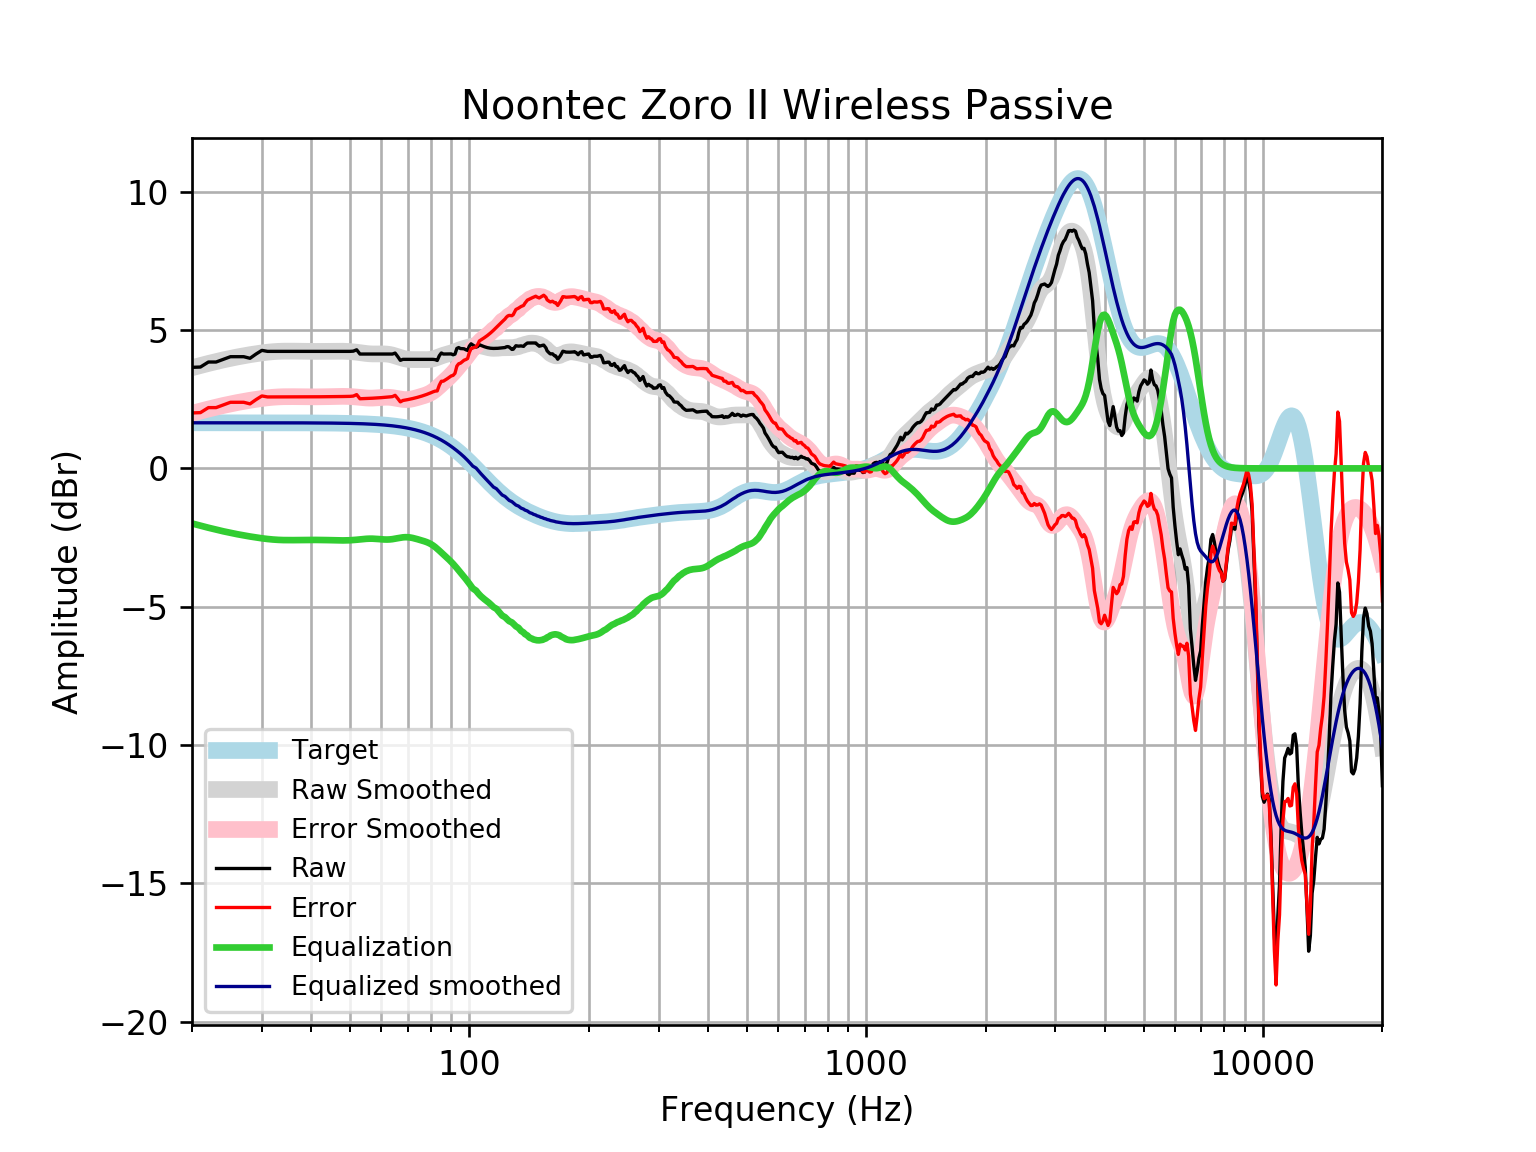

The data file committed next to this chart (first rows):
frequency, raw, error, smoothed, error_smoothed, equalization, equalized_raw, equalized_smoothed, target
20, 3.652, 2.004, 3.638, 1.99, -1.99, 1.662, 1.648, 1.648
21, 3.663, 2.015, 3.718, 2.071, -2.071, 1.592, 1.648, 1.648
22, 3.844, 2.197, 3.793, 2.145, -2.145, 1.7, 1.648, 1.648
23, 3.844, 2.197, 3.861, 2.213, -2.213, 1.631, 1.648, 1.648
24, 3.941, 2.293, 3.923, 2.275, -2.275, 1.666, 1.648, 1.648
25, 4.037, 2.389, 3.977, 2.33, -2.33, 1.707, 1.648, 1.648
26, 4.037, 2.389, 4.026, 2.379, -2.379, 1.658, 1.648, 1.648
27, 4.037, 2.389, 4.07, 2.422, -2.422, 1.614, 1.648, 1.648
28, 3.979, 2.332, 4.109, 2.461, -2.461, 1.518, 1.647, 1.647
29, 4.133, 2.486, 4.144, 2.496, -2.496, 1.637, 1.647, 1.647
30, 4.265, 2.618, 4.174, 2.527, -2.527, 1.739, 1.647, 1.647
31, 4.229, 2.582, 4.199, 2.552, -2.552, 1.677, 1.647, 1.647
32, 4.229, 2.582, 4.217, 2.571, -2.571, 1.658, 1.647, 1.647
33, 4.229, 2.583, 4.23, 2.584, -2.584, 1.646, 1.647, 1.647
34, 4.229, 2.583, 4.237, 2.591, -2.591, 1.638, 1.646, 1.646
35, 4.229, 2.583, 4.239, 2.593, -2.593, 1.636, 1.646, 1.646
36, 4.229, 2.584, 4.238, 2.592, -2.592, 1.637, 1.645, 1.645
37, 4.229, 2.584, 4.235, 2.59, -2.59, 1.639, 1.645, 1.645
38, 4.229, 2.585, 4.232, 2.588, -2.588, 1.641, 1.644, 1.644
39, 4.229, 2.585, 4.23, 2.586, -2.586, 1.643, 1.644, 1.644
40, 4.229, 2.586, 4.228, 2.585, -2.585, 1.644, 1.643, 1.643
41, 4.229, 2.587, 4.228, 2.585, -2.585, 1.644, 1.642, 1.642
42, 4.229, 2.588, 4.228, 2.587, -2.587, 1.642, 1.641, 1.641
43, 4.229, 2.589, 4.229, 2.589, -2.589, 1.64, 1.64, 1.64
44, 4.229, 2.59, 4.23, 2.592, -2.592, 1.637, 1.639, 1.639
45, 4.229, 2.592, 4.232, 2.595, -2.595, 1.634, 1.637, 1.637
46, 4.229, 2.594, 4.234, 2.599, -2.599, 1.63, 1.635, 1.635
47, 4.229, 2.596, 4.236, 2.602, -2.602, 1.627, 1.634, 1.633
48, 4.229, 2.598, 4.235, 2.604, -2.604, 1.626, 1.631, 1.631
49, 4.229, 2.6, 4.231, 2.602, -2.602, 1.627, 1.629, 1.629
50, 4.229, 2.603, 4.224, 2.598, -2.598, 1.631, 1.626, 1.626
51, 4.237, 2.614, 4.213, 2.59, -2.59, 1.647, 1.623, 1.623
52, 4.287, 2.667, 4.198, 2.579, -2.579, 1.708, 1.62, 1.62
53, 4.133, 2.517, 4.182, 2.566, -2.566, 1.567, 1.616, 1.616
54, 4.133, 2.521, 4.166, 2.554, -2.554, 1.579, 1.612, 1.612
55, 4.133, 2.526, 4.152, 2.545, -2.545, 1.588, 1.607, 1.607
56, 4.133, 2.531, 4.142, 2.54, -2.54, 1.593, 1.602, 1.602
57, 4.133, 2.536, 4.137, 2.54, -2.54, 1.593, 1.596, 1.596
58, 4.133, 2.543, 4.135, 2.545, -2.545, 1.588, 1.59, 1.59
59, 4.133, 2.549, 4.137, 2.553, -2.553, 1.58, 1.583, 1.583
60, 4.133, 2.557, 4.138, 2.562, -2.562, 1.57, 1.576, 1.576
61, 4.133, 2.565, 4.137, 2.569, -2.569, 1.563, 1.568, 1.568
62, 4.133, 2.574, 4.131, 2.572, -2.572, 1.561, 1.559, 1.559
63, 4.133, 2.584, 4.117, 2.568, -2.568, 1.565, 1.549, 1.549
64, 4.133, 2.594, 4.096, 2.557, -2.557, 1.576, 1.538, 1.538
65, 4.167, 2.641, 4.068, 2.541, -2.541, 1.626, 1.527, 1.527
66, 4.04, 2.526, 4.038, 2.523, -2.523, 1.517, 1.514, 1.514
67, 3.905, 2.404, 4.007, 2.506, -2.506, 1.399, 1.501, 1.501
68, 3.941, 2.454, 3.979, 2.493, -2.493, 1.448, 1.486, 1.486
69, 3.941, 2.47, 3.957, 2.486, -2.486, 1.454, 1.471, 1.471
70, 3.941, 2.487, 3.942, 2.488, -2.488, 1.452, 1.454, 1.454
71, 3.941, 2.505, 3.934, 2.498, -2.498, 1.442, 1.436, 1.436
72, 3.941, 2.525, 3.931, 2.515, -2.515, 1.425, 1.416, 1.416
73, 3.941, 2.545, 3.932, 2.536, -2.536, 1.404, 1.395, 1.395
74, 3.941, 2.568, 3.933, 2.56, -2.56, 1.381, 1.373, 1.373
75, 3.941, 2.591, 3.933, 2.584, -2.584, 1.357, 1.349, 1.349
76, 3.941, 2.617, 3.932, 2.608, -2.608, 1.332, 1.324, 1.324
77, 3.941, 2.643, 3.931, 2.634, -2.634, 1.307, 1.297, 1.297
78, 3.941, 2.672, 3.931, 2.662, -2.662, 1.278, 1.269, 1.269
79, 3.941, 2.702, 3.934, 2.696, -2.696, 1.245, 1.239, 1.239
... 553 more rows
